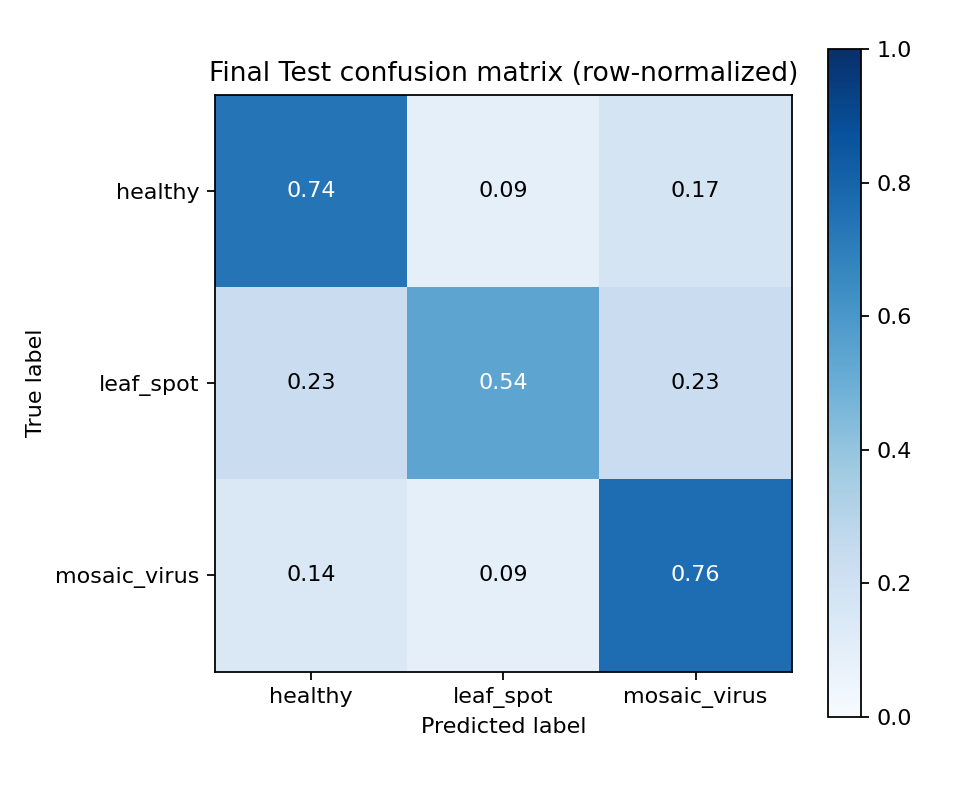

The table this chart was drawn from, first rows:
actual, healthy, leaf_spot, mosaic_virus
healthy, 0.7356, 0.09135, 0.1731
leaf_spot, 0.2297, 0.5405, 0.2297
mosaic_virus, 0.1429, 0.0936, 0.7635
